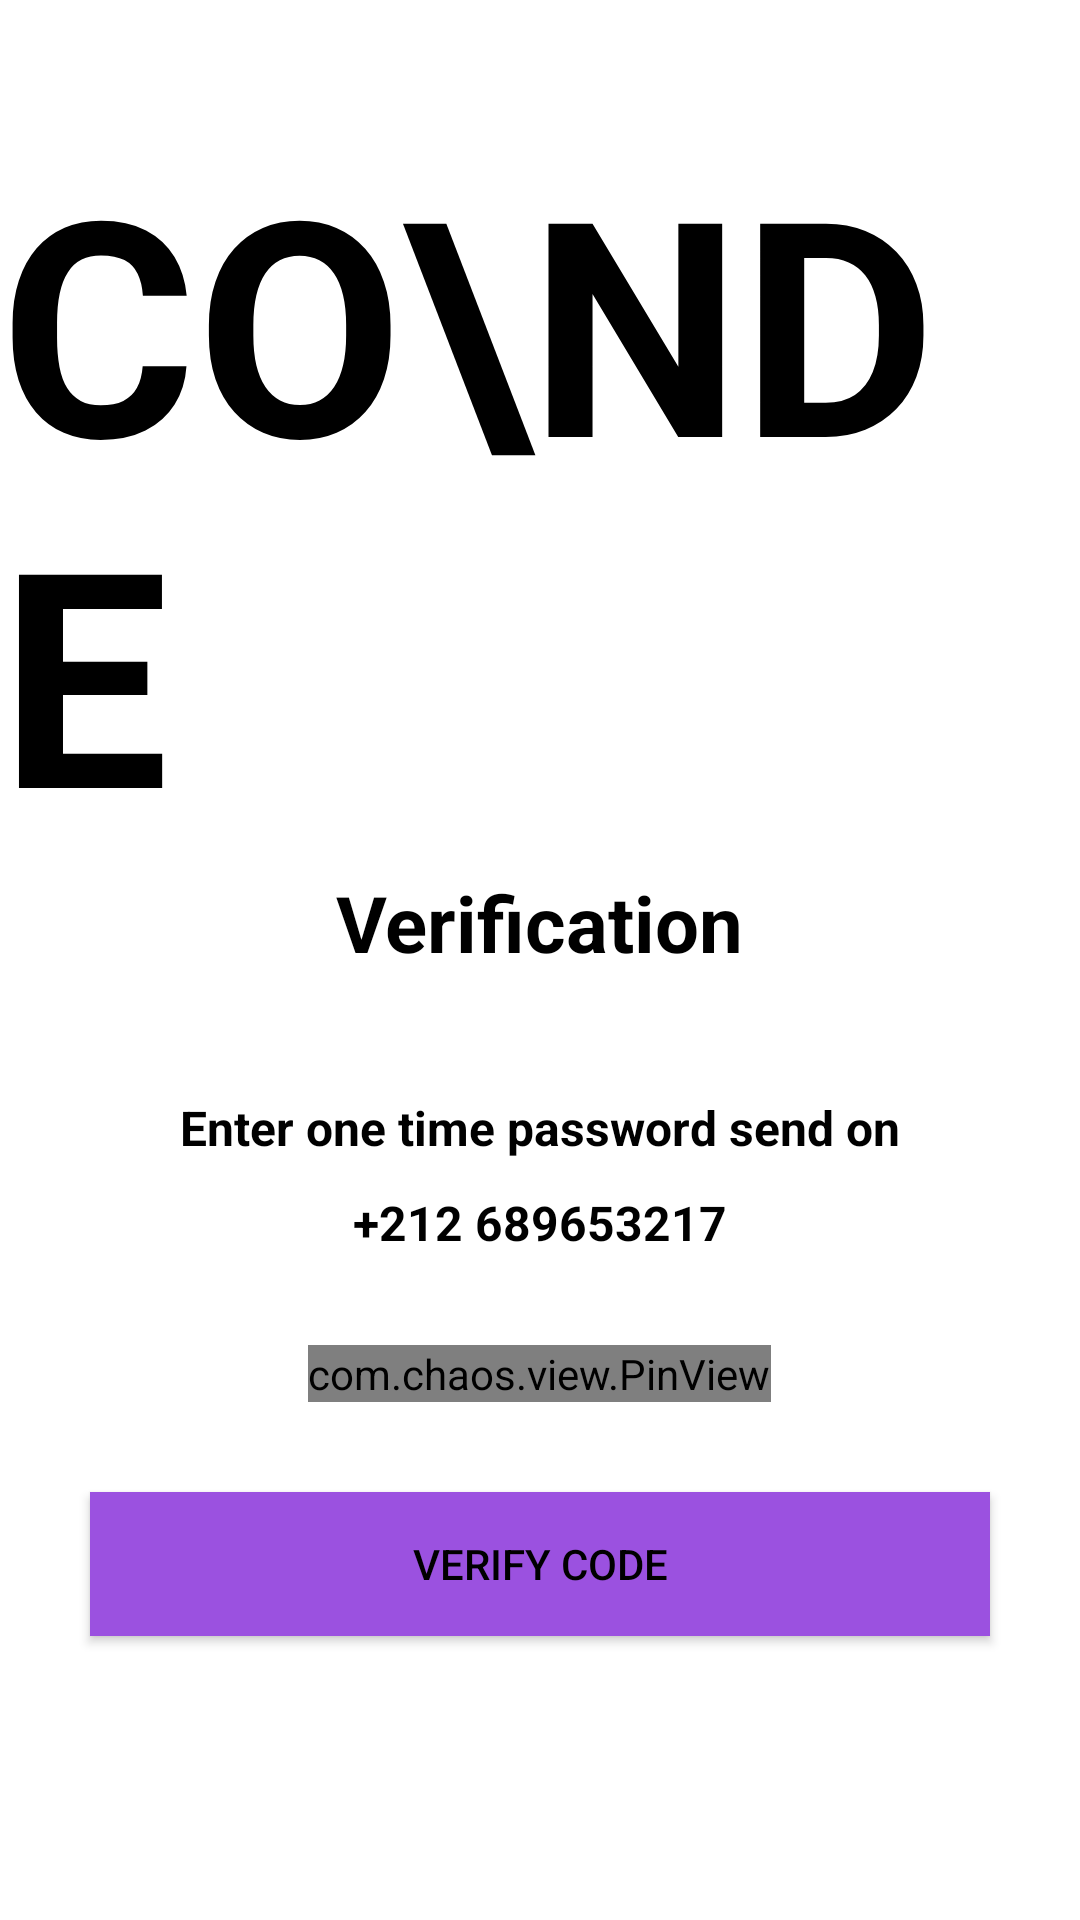

Android layout source for this screen:
<!-- AndroidManifest.xml: application theme Theme.NamiaCosmeticsProject -->
<!-- res/layout/activity_verify_phone_number.xml -->
<?xml version="1.0" encoding="utf-8"?>
<LinearLayout xmlns:android="http://schemas.android.com/apk/res/android"
    xmlns:app="http://schemas.android.com/apk/res-auto"
    xmlns:tools="http://schemas.android.com/tools"
    android:layout_width="match_parent"
    android:layout_height="match_parent"
    android:orientation="vertical"
    tools:context=".Admin.VerifyPhoneNumber"
    android:background="@color/white">

    <LinearLayout
        android:layout_width="match_parent"
        android:layout_height="match_parent"
        android:orientation="vertical">

        <ImageView
            android:id="@+id/verification_back_btn"
            android:layout_width="wrap_content"
            android:layout_height="wrap_content"
            android:padding="10dp"
            android:layout_margin="10dp"
            android:src="@drawable/ic_close"/>

        <TextView
            android:layout_width="wrap_content"
            android:layout_height="wrap_content"
            android:text="co\nde"
            android:textColor="@color/black"
            android:textSize="100sp"
            android:textStyle="bold"
            android:textAllCaps="true"
            android:layout_gravity="center"/>

        <TextView
            android:layout_width="wrap_content"
            android:layout_height="wrap_content"
            android:layout_gravity="center"
            android:text="Verification"
            android:textColor="@color/black"
            android:textSize="26sp"
            android:textStyle="bold" />

        <TextView
            android:layout_width="wrap_content"
            android:layout_height="wrap_content"
            android:layout_gravity="center"
            android:text="Enter one time password send on"
            android:textColor="@color/black"
            android:textSize="16sp"
            android:textStyle="bold"
            android:layout_marginTop="40dp"/>

        <TextView
            android:id="@+id/methode_of_verification"
            android:layout_width="wrap_content"
            android:layout_height="wrap_content"
            android:layout_gravity="center"
            android:text="+212 689653217"
            android:textColor="@color/black"
            android:textSize="16sp"
            android:textStyle="bold"
            android:layout_marginTop="10dp"/>

            <com.chaos.view.PinView
                android:id="@+id/pin_view"
                android:layout_width="wrap_content"
                android:layout_height="wrap_content"
                app:itemCount="6"
                app:itemWidth="50dp"
                app:itemHeight="50dp"
                android:layout_gravity="center"
                android:layout_marginTop="30dp"
                app:lineColor="@color/black"
                android:itemBackground="@color/card_bg"
                style="@style/PinWidget.PinView"
                android:inputType="number"
                android:cursorVisible="true"
                app:cursorColor="@color/black"
                app:hideLineWhenFilled="true"
                app:itemRadius="5dp"/>

        <Button
            android:id="@+id/verification_btn"
            android:layout_width="match_parent"
            android:layout_height="wrap_content"
            android:text="Verify Code"
            android:textColor="@color/black"
            android:background="@color/main_color"
            android:layout_margin="30dp"/>
    </LinearLayout>

    <FrameLayout
        android:layout_width="match_parent"
        android:layout_height="match_parent"
        android:id="@+id/verification_container"/>


</LinearLayout>
<!-- resources referenced by this layout -->
<resources>
  <color name="black">#FF000000</color>
  <color name="card_bg">#339B51E0</color>
  <color name="main_color">#9b51e0</color>
  <color name="white">#FFFFFFFF</color>
  <style name="Theme.NamiaCosmeticsProject" parent="Theme.AppCompat.Light.NoActionBar">
          
          <item name="colorPrimary">@color/main_color</item>
          <item name="colorPrimaryVariant">@color/main_color</item>
          <item name="colorOnPrimary">@color/white</item>
          
          <item name="colorSecondary">@color/teal_200</item>
          <item name="colorSecondaryVariant">@color/teal_700</item>
          <item name="colorOnSecondary">@color/black</item>
          
          <item name="android:statusBarColor">?attr/colorPrimaryVariant</item>
          
      </style>
  <color name="teal_200">#FF03DAC5</color>
  <color name="teal_700">#FF018786</color>
</resources>
